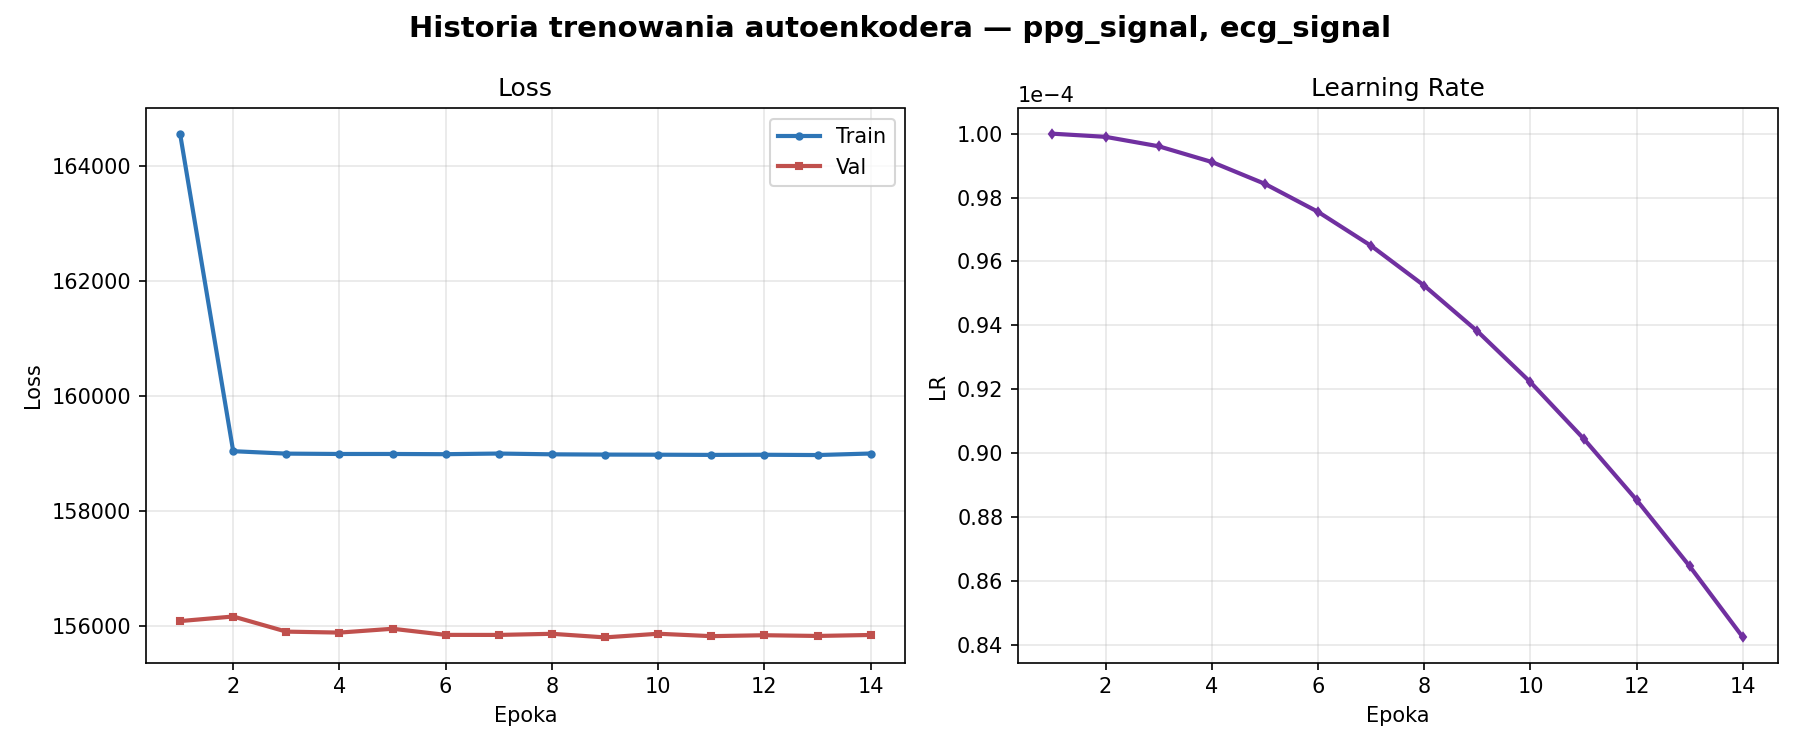

Source data for this figure (header and first rows):
epoch, train_loss, val_loss, lr
1, 164563, 156083, 0.0001
2, 159039, 156163, 9.990133642141359e-05
3, 158997, 155900, 9.96057350657239e-05
4, 158991, 155883, 9.911436253643444e-05
5, 158991, 155950, 9.842915805643155e-05
6, 158987, 155843, 9.755282581475769e-05
7, 158998, 155842, 9.648882429441257e-05
8, 158985, 155862, 9.524135262330098e-05
9, 158980, 155799, 9.381533400219317e-05
10, 158978, 155863, 9.221639627510075e-05
11, 158975, 155821, 9.045084971874735e-05
12, 158977, 155837, 8.852566213878945e-05
13, 158972, 155825, 8.644843137107056e-05
14, 158999, 155842, 8.422735529643442e-05
